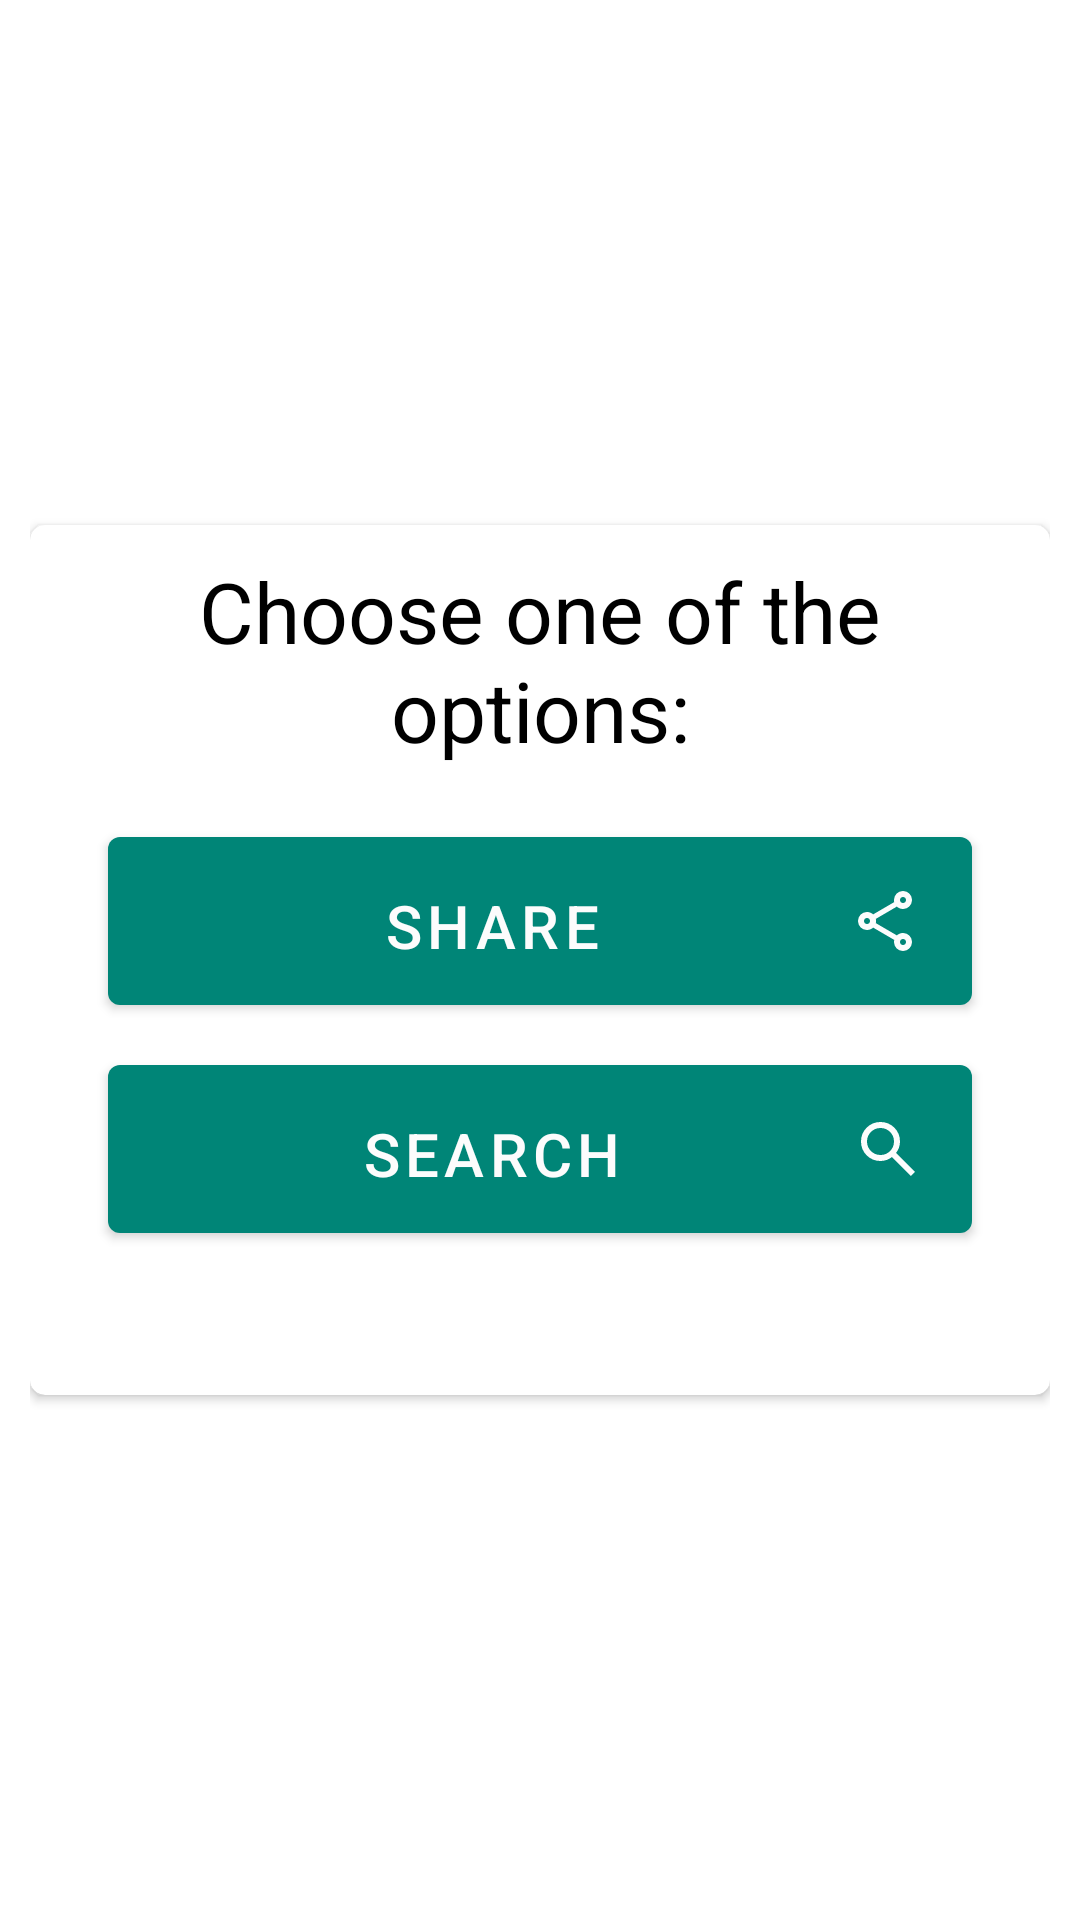

Layout XML and referenced resources for this Android screen:
<!-- AndroidManifest.xml: application theme AppTheme -->
<!-- res/layout/popupwindow.xml -->
<?xml version="1.0" encoding="utf-8"?>
<LinearLayout xmlns:android="http://schemas.android.com/apk/res/android"
    xmlns:app="http://schemas.android.com/apk/res-auto"
    android:layout_width="match_parent"
    android:layout_height="match_parent"
    android:gravity="center"
    android:orientation="vertical"
    android:paddingLeft="10dp"
    android:paddingRight="10dp">

    <androidx.cardview.widget.CardView
        android:layout_width="match_parent"
        android:layout_height="wrap_content"
        app:cardCornerRadius="5dp">

        <LinearLayout
            android:layout_width="match_parent"
            android:layout_height="290dp"
            android:orientation="vertical"
            android:padding="10dp">

            <TextView
                android:layout_width="match_parent"
                android:layout_height="80dp"
                android:text="@string/WindowPopUpTitle"
                android:textAlignment="center"
                android:textSize="28sp" />

            <com.google.android.material.button.MaterialButton
                android:id="@+id/btnShareWindowPopUp"
                android:layout_width="match_parent"
                android:layout_height="68dp"
                android:layout_marginStart="16dp"
                android:layout_marginTop="8dp"
                android:layout_marginEnd="16dp"
                android:padding="16dp"
                android:text="@string/WindowPopUpShare"
                android:textAlignment="center"
                android:textColor="@color/white"
                android:textSize="20sp"
                app:icon="@drawable/ic_share_24"
                app:iconGravity="end"
                app:iconTint="@color/white"
                app:iconTintMode="src_in" />

            <com.google.android.material.button.MaterialButton
                android:id="@+id/btnSearchWindowPopUp"
                android:layout_width="match_parent"
                android:layout_height="68dp"
                android:layout_marginStart="16dp"
                android:layout_marginTop="8dp"
                android:layout_marginEnd="16dp"
                android:padding="16dp"
                android:text="@string/btn_Pesquisar"
                android:textAlignment="center"
                android:textColor="@color/white"
                android:textSize="20sp"
                app:icon="@drawable/ic_search_24"
                app:iconGravity="end"
                app:iconTint="@color/white"
                app:iconTintMode="src_in" />

        </LinearLayout>
    </androidx.cardview.widget.CardView>

</LinearLayout>
<!-- resources referenced by this layout -->
<resources>
  <color name="white">#FFFCFCFC</color>
  <!-- drawable ic_search_24 (drawable) -->
  <vector xmlns:android="http://schemas.android.com/apk/res/android"
      android:width="24dp"
      android:height="24dp"
      android:tint="@color/white"
      android:viewportWidth="960"
      android:viewportHeight="960">
      <path
          android:fillColor="@color/white"
          android:pathData="M784,840L532,588Q502,612 463,626Q424,640 380,640Q271,640 195.5,564.5Q120,489 120,380Q120,271 195.5,195.5Q271,120 380,120Q489,120 564.5,195.5Q640,271 640,380Q640,424 626,463Q612,502 588,532L840,784L784,840ZM380,560Q455,560 507.5,507.5Q560,455 560,380Q560,305 507.5,252.5Q455,200 380,200Q305,200 252.5,252.5Q200,305 200,380Q200,455 252.5,507.5Q305,560 380,560Z" />
  </vector>
  <string name="WindowPopUpShare">Share</string>
  <string name="WindowPopUpTitle">Choose one of the options:</string>
  <string name="btn_Pesquisar">Search</string>
  <style name="AppTheme" parent="Theme.MaterialComponents.DayNight.DarkActionBar">
          <item name="colorPrimary">@color/colorPrimary</item>
          <item name="colorPrimaryVariant">@color/colorSecondary</item>
          <item name="colorPrimaryDark">@color/colorSecondary</item>
          <item name="colorAccent">@color/colorAccent</item>
          <item name="backgroundColor">@color/backgroundColor</item>
          <item name="android:textColor">@color/textColor</item>
          <item name="android:textColorHint">@color/textColorHint</item>
          <item name="android:navigationBarColor">@color/colorPrimary</item>
          <item name="android:windowAnimationStyle">@style/WindowsAnimationTransition</item>
          <item name="android:itemBackground">@color/colorMenubarBackground</item>
          <item name="android:statusBarColor">@color/colorSecondary</item>
          <item name="android:windowLightStatusBar">true</item>
          <item name="android:textColorPrimary">@color/textColor</item>
          <item name="android:textColorSecondary">@color/textColor</item>
          <item name="actionOverflowButtonStyle">@style/ActionOverflowButton</item>
          <item name="materialAlertDialogTheme">@style/AlertDialogTheme</item>
      </style>
  <color name="colorPrimary">#FF008577</color>
  <color name="colorSecondary">#FF00324B</color>
  <color name="colorAccent">#FF00A567</color>
  <color name="backgroundColor">@color/white</color>
  <color name="textColor">@color/black</color>
  <color name="textColorHint">#FF777777</color>
  <style name="WindowsAnimationTransition">
          <item name="android:windowEnterAnimation">@android:anim/fade_in</item>
          <item name="android:windowExitAnimation">@android:anim/fade_out</item>
      </style>
  <color name="colorMenubarBackground">@color/white</color>
  <style name="ActionOverflowButton" parent="Widget.AppCompat.ActionButton.Overflow">
          <item name="tint">@color/white</item>
      </style>
  <style name="AlertDialogTheme" parent="ThemeOverlay.MaterialComponents.Dialog.Alert">
          <item name="buttonBarNegativeButtonStyle">@style/NegativeButtonStyle</item>
          <item name="buttonBarPositiveButtonStyle">@style/PositiveButtonStyle</item>
      </style>
  <color name="black">#FF000000</color>
  <style name="NegativeButtonStyle" parent="Widget.MaterialComponents.Button.TextButton.Dialog">
          <item name="android:textColor">@color/red</item>
      </style>
  <style name="PositiveButtonStyle" parent="Widget.MaterialComponents.Button.TextButton.Dialog">
          <item name="android:textColor">@color/colorAccent</item>
      </style>
  <color name="red">#FFFF2332</color>
</resources>
